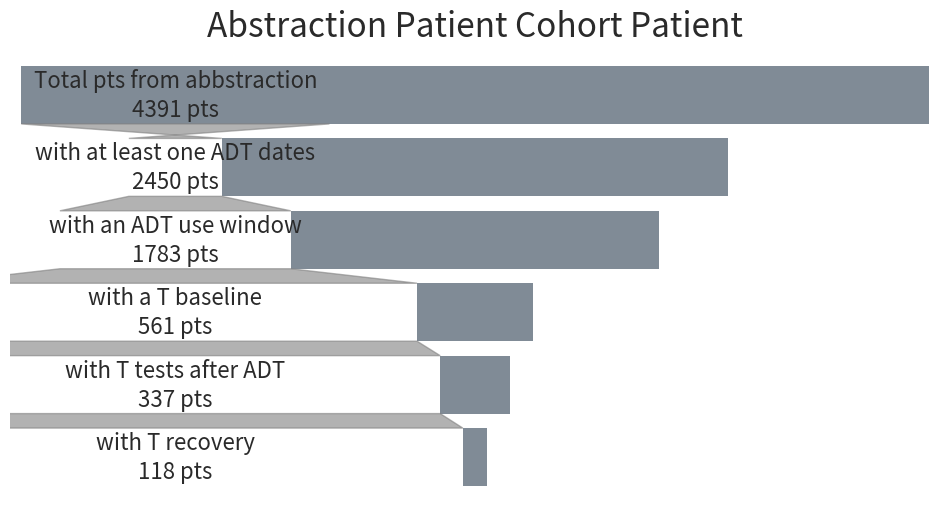

Write the Python code that produced this figure.
import matplotlib.pyplot as plt
import matplotlib as mpl
from matplotlib import font_manager as fm

#path = '/usr/share/fonts/truetype/msttcorefonts/Comic_Sans_MS.ttf'
#prop = font_manager.FontProperties(fname=path)
#mpl.rcParams['font.family'] = prop.get_name()


# funnel chart
y = [6,5,4,3,2,1]
x = [4391,2450,1783,561,337,118]
labels = ['Total pts from abbstraction', 'with at least one ADT dates', 'with an ADT use window', 'with a T baseline', "with T tests after ADT", "with T recovery"]
x_max = 4500
x_min = 0
x_range = x_max - x_min
#fpath = "fonts/NotoSans-Regular.ttf"
#font = fm.FontProperties(fname=fpath)

fig, ax = plt.subplots(1, figsize=(12,6))
for idx, val in enumerate(x):
    left = (x_range - val)/2
    ax.barh(y[idx], x[idx], left = left, 
             color='#808B96', height=.8)
    # label
    ax.text(800, y[idx]+0.1, labels[idx], ha='center', fontsize=16, color='#2A2A2A')
    # value
    ax.text(800, y[idx]-0.3, str(x[idx])+ " pts", ha='center', fontsize=16, color='#2A2A2A')
    
    if idx != len(x)-1:
        next_left = (x_range - x[idx+1])/2
        shadow_x = [left, next_left, 
                    1600-next_left, 1600-left, left]
        
        shadow_y = [y[idx]-0.4, y[idx+1]+0.4, 
                    y[idx+1]+0.4, y[idx]-0.4, y[idx]-0.4]
        plt.fill(shadow_x, shadow_y, color='grey', alpha=0.6)
        
plt.xlim(x_min, x_max)
plt.axis('off')
plt.title('Abstraction Patient Cohort Patient', loc='center', fontsize=24, color='#2A2A2A')
plt.show()